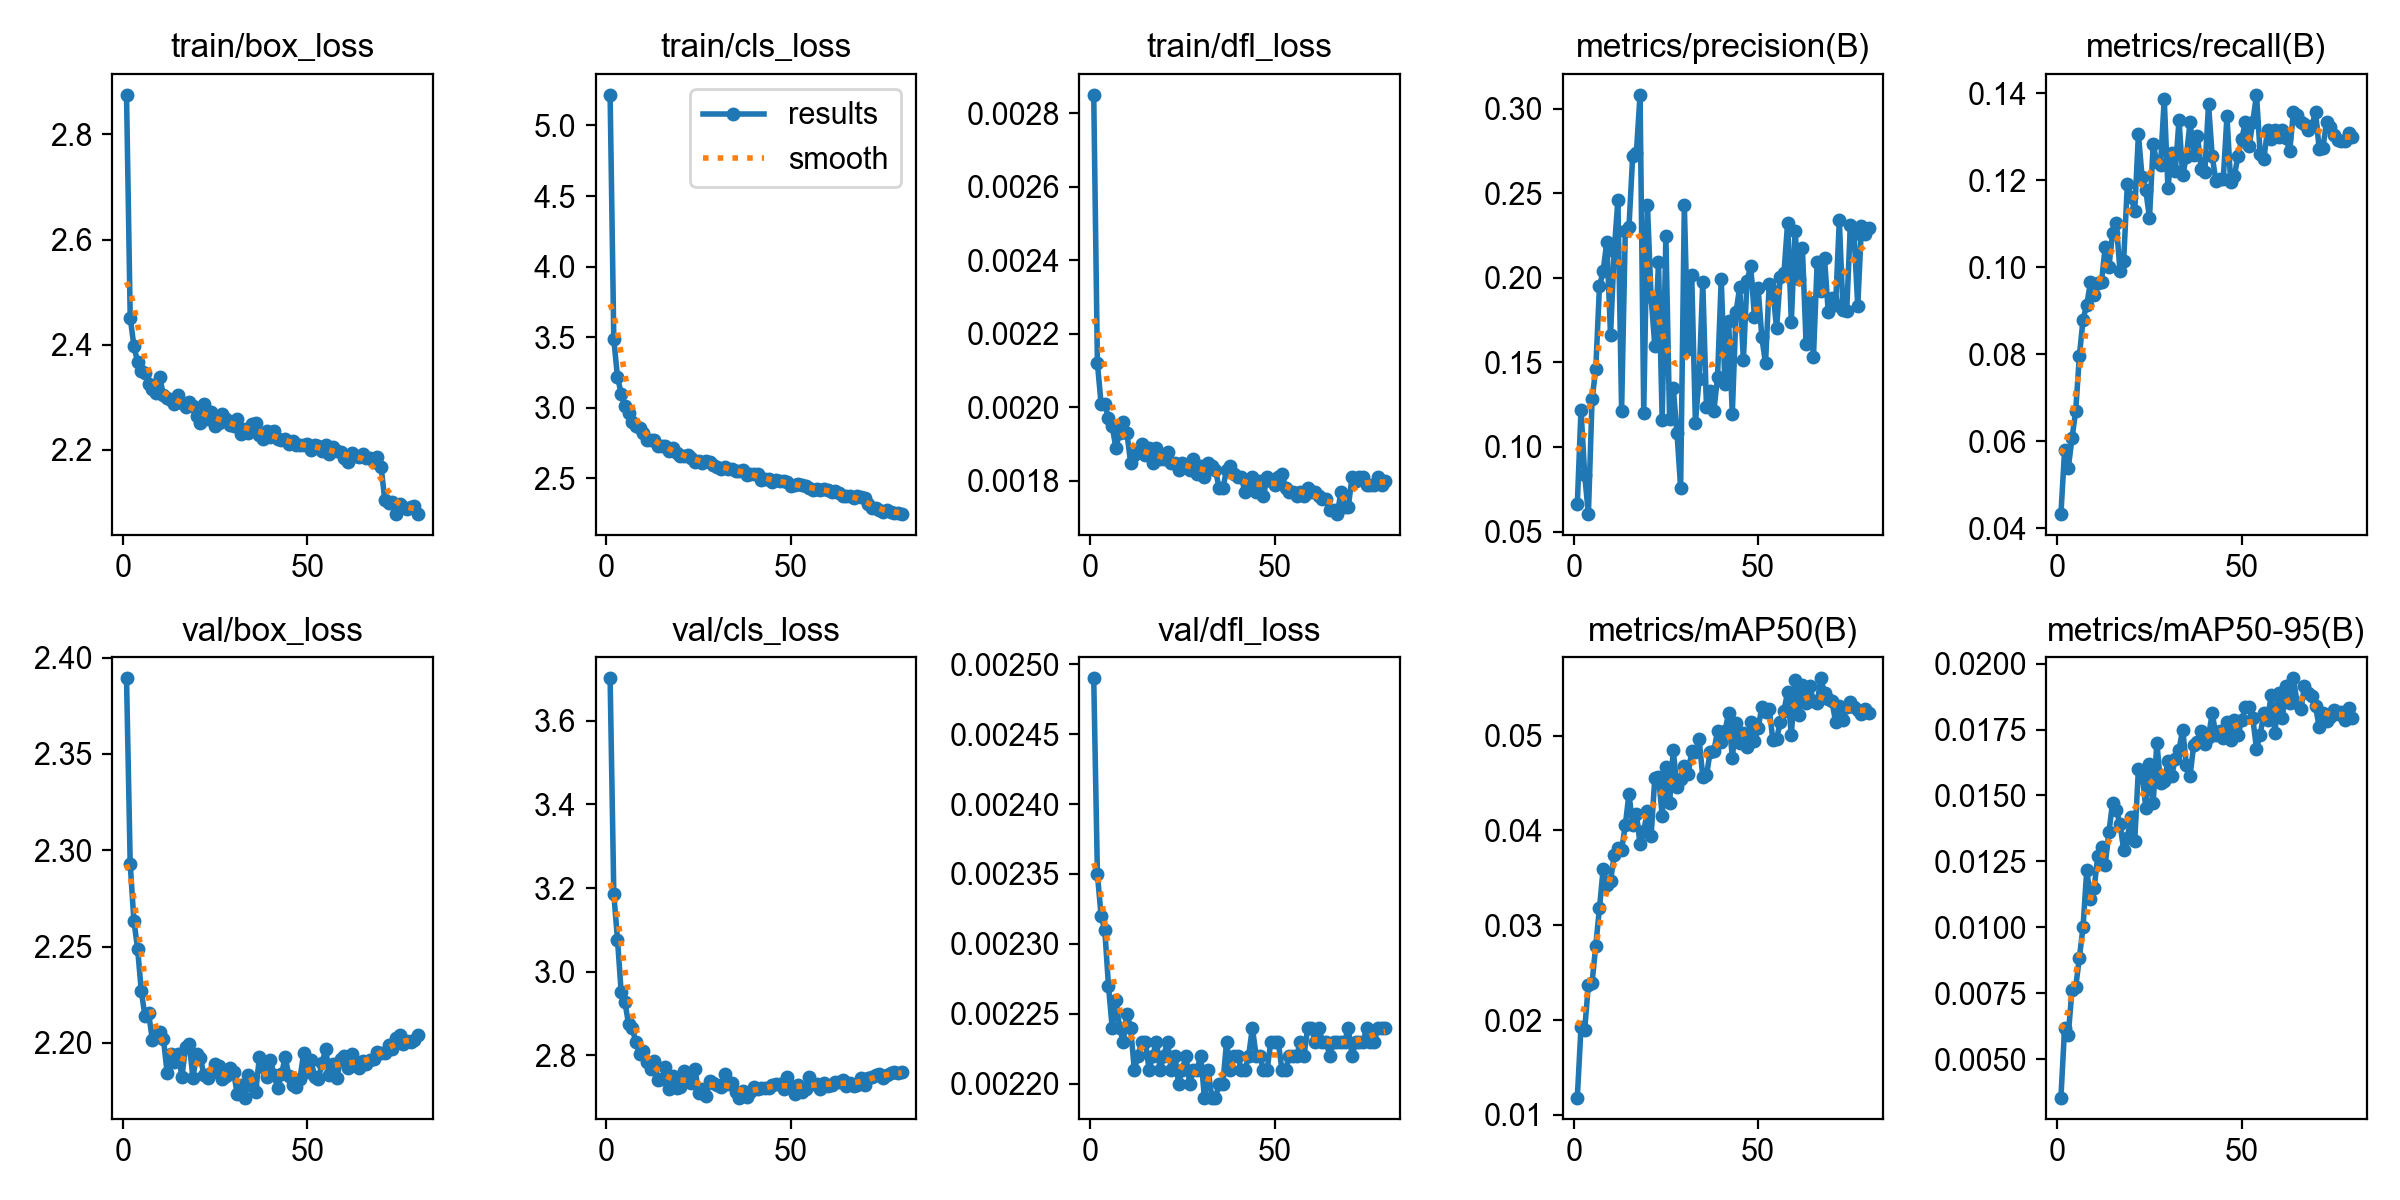

The table this chart was drawn from, first rows:
epoch, time, train/box_loss, train/cls_loss, train/dfl_loss, metrics/precision(B), metrics/recall(B), metrics/mAP50(B), metrics/mAP50-95(B), val/box_loss, val/cls_loss, val/dfl_loss, lr/pg0, lr/pg1, lr/pg2
1, 459.3, 2.875, 5.217, 0.00285, 0.06627, 0.04321, 0.01182, 0.00355, 2.389, 3.701, 0.00249, 5.29413e-05, 5.29413e-05, 5.29413e-05
2, 624.5, 2.452, 3.484, 0.00212, 0.1221, 0.05792, 0.01927, 0.0062, 2.293, 3.186, 0.00235, 0.0001046, 0.0001046, 0.0001046
3, 787.5, 2.398, 3.218, 0.00201, 0.08334, 0.05383, 0.019, 0.00593, 2.263, 3.077, 0.00232, 0.000155, 0.000155, 0.000155
4, 947, 2.367, 3.1, 0.00201, 0.06031, 0.06059, 0.02375, 0.00763, 2.249, 2.95, 0.00231, 0.0001531, 0.0001531, 0.0001531
5, 1110, 2.35, 3.01, 0.00197, 0.1284, 0.06689, 0.02395, 0.00773, 2.227, 2.928, 0.00227, 0.0001511, 0.0001511, 0.0001511
6, 1274, 2.346, 2.964, 0.00195, 0.146, 0.0796, 0.02785, 0.00885, 2.214, 2.874, 0.00224, 0.0001492, 0.0001492, 0.0001492
7, 1437, 2.326, 2.9, 0.00189, 0.1949, 0.08793, 0.0318, 0.01002, 2.215, 2.864, 0.00226, 0.0001472, 0.0001472, 0.0001472
8, 1598, 2.316, 2.869, 0.00193, 0.204, 0.09136, 0.03593, 0.01218, 2.201, 2.831, 0.00224, 0.0001452, 0.0001452, 0.0001452
9, 1761, 2.308, 2.856, 0.00196, 0.2214, 0.09647, 0.03422, 0.01108, 2.204, 2.803, 0.00223, 0.0001433, 0.0001433, 0.0001433
10, 1924, 2.338, 2.823, 0.00193, 0.1661, 0.09356, 0.03467, 0.01148, 2.206, 2.81, 0.00225, 0.0001413, 0.0001413, 0.0001413
11, 2085, 2.305, 2.769, 0.00185, 0.216, 0.09642, 0.03741, 0.01272, 2.202, 2.784, 0.00224, 0.0001393, 0.0001393, 0.0001393
12, 2288, 2.298, 2.77, 0.00187, 0.2462, 0.09661, 0.03811, 0.01303, 2.184, 2.768, 0.00221, 0.0001374, 0.0001374, 0.0001374
13, 2450, 2.294, 2.773, 0.00188, 0.1215, 0.1047, 0.03794, 0.01237, 2.194, 2.787, 0.00222, 0.0001354, 0.0001354, 0.0001354
14, 2611, 2.288, 2.733, 0.0019, 0.2275, 0.09999, 0.04055, 0.0136, 2.19, 2.742, 0.00223, 0.0001334, 0.0001334, 0.0001334
15, 2938, 2.304, 2.732, 0.00187, 0.23, 0.1078, 0.04386, 0.01473, 2.194, 2.743, 0.00223, 0.0001315, 0.0001315, 0.0001315
16, 3101, 2.289, 2.73, 0.00189, 0.272, 0.1102, 0.0406, 0.01446, 2.182, 2.773, 0.00221, 0.0001295, 0.0001295, 0.0001295
17, 3261, 2.281, 2.693, 0.00185, 0.2737, 0.09915, 0.04174, 0.01393, 2.198, 2.72, 0.00222, 0.0001275, 0.0001275, 0.0001275
18, 3423, 2.292, 2.714, 0.00189, 0.3082, 0.1014, 0.03856, 0.01295, 2.2, 2.75, 0.00223, 0.0001255, 0.0001255, 0.0001255
19, 3583, 2.283, 2.679, 0.00186, 0.1202, 0.119, 0.03992, 0.01339, 2.182, 2.721, 0.00221, 0.0001236, 0.0001236, 0.0001236
20, 3743, 2.265, 2.659, 0.00186, 0.2429, 0.1161, 0.04208, 0.01418, 2.194, 2.724, 0.00222, 0.0001216, 0.0001216, 0.0001216
21, 3902, 2.252, 2.656, 0.00188, 0.1884, 0.1129, 0.03945, 0.01328, 2.192, 2.763, 0.00223, 0.0001196, 0.0001196, 0.0001196
22, 4064, 2.288, 2.663, 0.00185, 0.1598, 0.1306, 0.04554, 0.01601, 2.183, 2.756, 0.00221, 0.0001177, 0.0001177, 0.0001177
23, 4224, 2.259, 2.645, 0.00185, 0.2091, 0.1206, 0.04569, 0.01589, 2.182, 2.734, 0.00222, 0.0001157, 0.0001157, 0.0001157
24, 4385, 2.272, 2.615, 0.00183, 0.1157, 0.1177, 0.04156, 0.01452, 2.184, 2.767, 0.0022, 0.0001137, 0.0001137, 0.0001137
25, 4546, 2.246, 2.625, 0.00185, 0.2245, 0.1113, 0.0467, 0.01619, 2.189, 2.709, 0.00221, 0.0001118, 0.0001118, 0.0001118
26, 4707, 2.25, 2.61, 0.00184, 0.1167, 0.1282, 0.04288, 0.01471, 2.188, 2.719, 0.00222, 0.0001098, 0.0001098, 0.0001098
27, 4870, 2.268, 2.625, 0.00183, 0.1348, 0.1241, 0.04848, 0.017, 2.181, 2.702, 0.0022, 0.0001078, 0.0001078, 0.0001078
28, 5031, 2.259, 2.619, 0.00186, 0.1085, 0.1236, 0.04455, 0.01547, 2.183, 2.74, 0.00221, 0.0001059, 0.0001059, 0.0001059
29, 5193, 2.248, 2.595, 0.00182, 0.07602, 0.1387, 0.04546, 0.01555, 2.187, 2.733, 0.00221, 0.0001039, 0.0001039, 0.0001039
30, 5353, 2.245, 2.582, 0.00184, 0.243, 0.1182, 0.04675, 0.0163, 2.185, 2.729, 0.00222, 0.0001019, 0.0001019, 0.0001019
31, 5582, 2.258, 2.568, 0.00181, 0.1577, 0.1262, 0.04594, 0.01574, 2.173, 2.724, 0.00219, 9.99712e-05, 9.99712e-05, 9.99712e-05
32, 5773, 2.231, 2.584, 0.00185, 0.2015, 0.1221, 0.04835, 0.01638, 2.178, 2.755, 0.00221, 9.80036e-05, 9.80036e-05, 9.80036e-05
33, 5934, 2.239, 2.566, 0.00184, 0.1144, 0.1338, 0.04827, 0.01673, 2.172, 2.733, 0.00219, 9.6036e-05, 9.6036e-05, 9.6036e-05
34, 6097, 2.232, 2.566, 0.00183, 0.1404, 0.1211, 0.04965, 0.0175, 2.184, 2.734, 0.00219, 9.40684e-05, 9.40684e-05, 9.40684e-05
35, 6260, 2.25, 2.549, 0.00178, 0.1974, 0.1254, 0.04565, 0.01616, 2.177, 2.712, 0.0022, 9.21007e-05, 9.21007e-05, 9.21007e-05
36, 6422, 2.251, 2.554, 0.00178, 0.1234, 0.1334, 0.0458, 0.01575, 2.174, 2.699, 0.0022, 9.01331e-05, 9.01331e-05, 9.01331e-05
37, 6584, 2.228, 2.557, 0.00183, 0.1331, 0.1257, 0.04828, 0.01693, 2.192, 2.715, 0.00223, 8.81655e-05, 8.81655e-05, 8.81655e-05
38, 7170, 2.221, 2.526, 0.00184, 0.1212, 0.1302, 0.04841, 0.01702, 2.188, 2.699, 0.00221, 8.61979e-05, 8.61979e-05, 8.61979e-05
39, 7331, 2.235, 2.529, 0.00182, 0.1414, 0.1227, 0.05046, 0.01744, 2.182, 2.713, 0.00222, 8.42303e-05, 8.42303e-05, 8.42303e-05
40, 7493, 2.224, 2.529, 0.00181, 0.1992, 0.1219, 0.04931, 0.01696, 2.191, 2.724, 0.00222, 8.22626e-05, 8.22626e-05, 8.22626e-05
41, 7655, 2.237, 2.533, 0.00181, 0.1375, 0.1374, 0.05044, 0.01722, 2.184, 2.72, 0.00221, 8.0295e-05, 8.0295e-05, 8.0295e-05
42, 7817, 2.22, 2.487, 0.00177, 0.1746, 0.1256, 0.05239, 0.01813, 2.176, 2.722, 0.00221, 7.83274e-05, 7.83274e-05, 7.83274e-05
43, 7981, 2.219, 2.497, 0.00178, 0.1196, 0.1197, 0.04764, 0.01728, 2.184, 2.721, 0.00222, 7.63597e-05, 7.63597e-05, 7.63597e-05
44, 8143, 2.22, 2.497, 0.00181, 0.1796, 0.1202, 0.05137, 0.01744, 2.193, 2.721, 0.00224, 7.43921e-05, 7.43921e-05, 7.43921e-05
45, 8411, 2.212, 2.472, 0.00177, 0.1944, 0.1202, 0.04925, 0.01718, 2.183, 2.729, 0.00222, 7.24245e-05, 7.24245e-05, 7.24245e-05
46, 8572, 2.216, 2.492, 0.0018, 0.1515, 0.1347, 0.05025, 0.01779, 2.178, 2.731, 0.00222, 7.04569e-05, 7.04569e-05, 7.04569e-05
47, 8733, 2.208, 2.481, 0.00176, 0.1983, 0.1195, 0.04881, 0.01712, 2.177, 2.732, 0.00221, 6.84893e-05, 6.84893e-05, 6.84893e-05
48, 8895, 2.209, 2.478, 0.00181, 0.2069, 0.121, 0.05139, 0.01785, 2.181, 2.721, 0.00221, 6.65216e-05, 6.65216e-05, 6.65216e-05
49, 9056, 2.209, 2.476, 0.0018, 0.1769, 0.1256, 0.04949, 0.01728, 2.195, 2.748, 0.00223, 6.4554e-05, 6.4554e-05, 6.4554e-05
50, 9216, 2.211, 2.446, 0.00179, 0.1939, 0.1295, 0.05078, 0.01785, 2.185, 2.726, 0.00223, 6.25864e-05, 6.25864e-05, 6.25864e-05
51, 9397, 2.2, 2.454, 0.00181, 0.1649, 0.1333, 0.05301, 0.01835, 2.191, 2.707, 0.00223, 6.06187e-05, 6.06187e-05, 6.06187e-05
52, 9559, 2.21, 2.459, 0.00182, 0.1493, 0.1277, 0.05251, 0.01834, 2.182, 2.729, 0.00221, 5.86511e-05, 5.86511e-05, 5.86511e-05
53, 9721, 2.207, 2.45, 0.00178, 0.1964, 0.1334, 0.05284, 0.01792, 2.181, 2.712, 0.00221, 5.66835e-05, 5.66835e-05, 5.66835e-05
54, 9881, 2.198, 2.444, 0.00177, 0.1924, 0.1396, 0.04952, 0.01678, 2.19, 2.721, 0.00222, 5.47159e-05, 5.47159e-05, 5.47159e-05
55, 10045, 2.209, 2.432, 0.00177, 0.1701, 0.1261, 0.04963, 0.01731, 2.197, 2.748, 0.00222, 5.27482e-05, 5.27482e-05, 5.27482e-05
56, 10206, 2.192, 2.42, 0.00176, 0.2006, 0.125, 0.05144, 0.01811, 2.183, 2.731, 0.00222, 5.07806e-05, 5.07806e-05, 5.07806e-05
57, 10368, 2.206, 2.428, 0.00177, 0.2027, 0.1316, 0.05265, 0.01785, 2.189, 2.732, 0.00223, 4.8813e-05, 4.8813e-05, 4.8813e-05
58, 10529, 2.197, 2.419, 0.00176, 0.2326, 0.1295, 0.0546, 0.01882, 2.182, 2.72, 0.00222, 4.68454e-05, 4.68454e-05, 4.68454e-05
59, 10690, 2.195, 2.423, 0.00178, 0.1739, 0.1316, 0.05003, 0.01738, 2.192, 2.734, 0.00224, 4.48777e-05, 4.48777e-05, 4.48777e-05
60, 10856, 2.185, 2.42, 0.00177, 0.2277, 0.1299, 0.05589, 0.01889, 2.193, 2.727, 0.00224, 4.29101e-05, 4.29101e-05, 4.29101e-05
... 20 more rows
